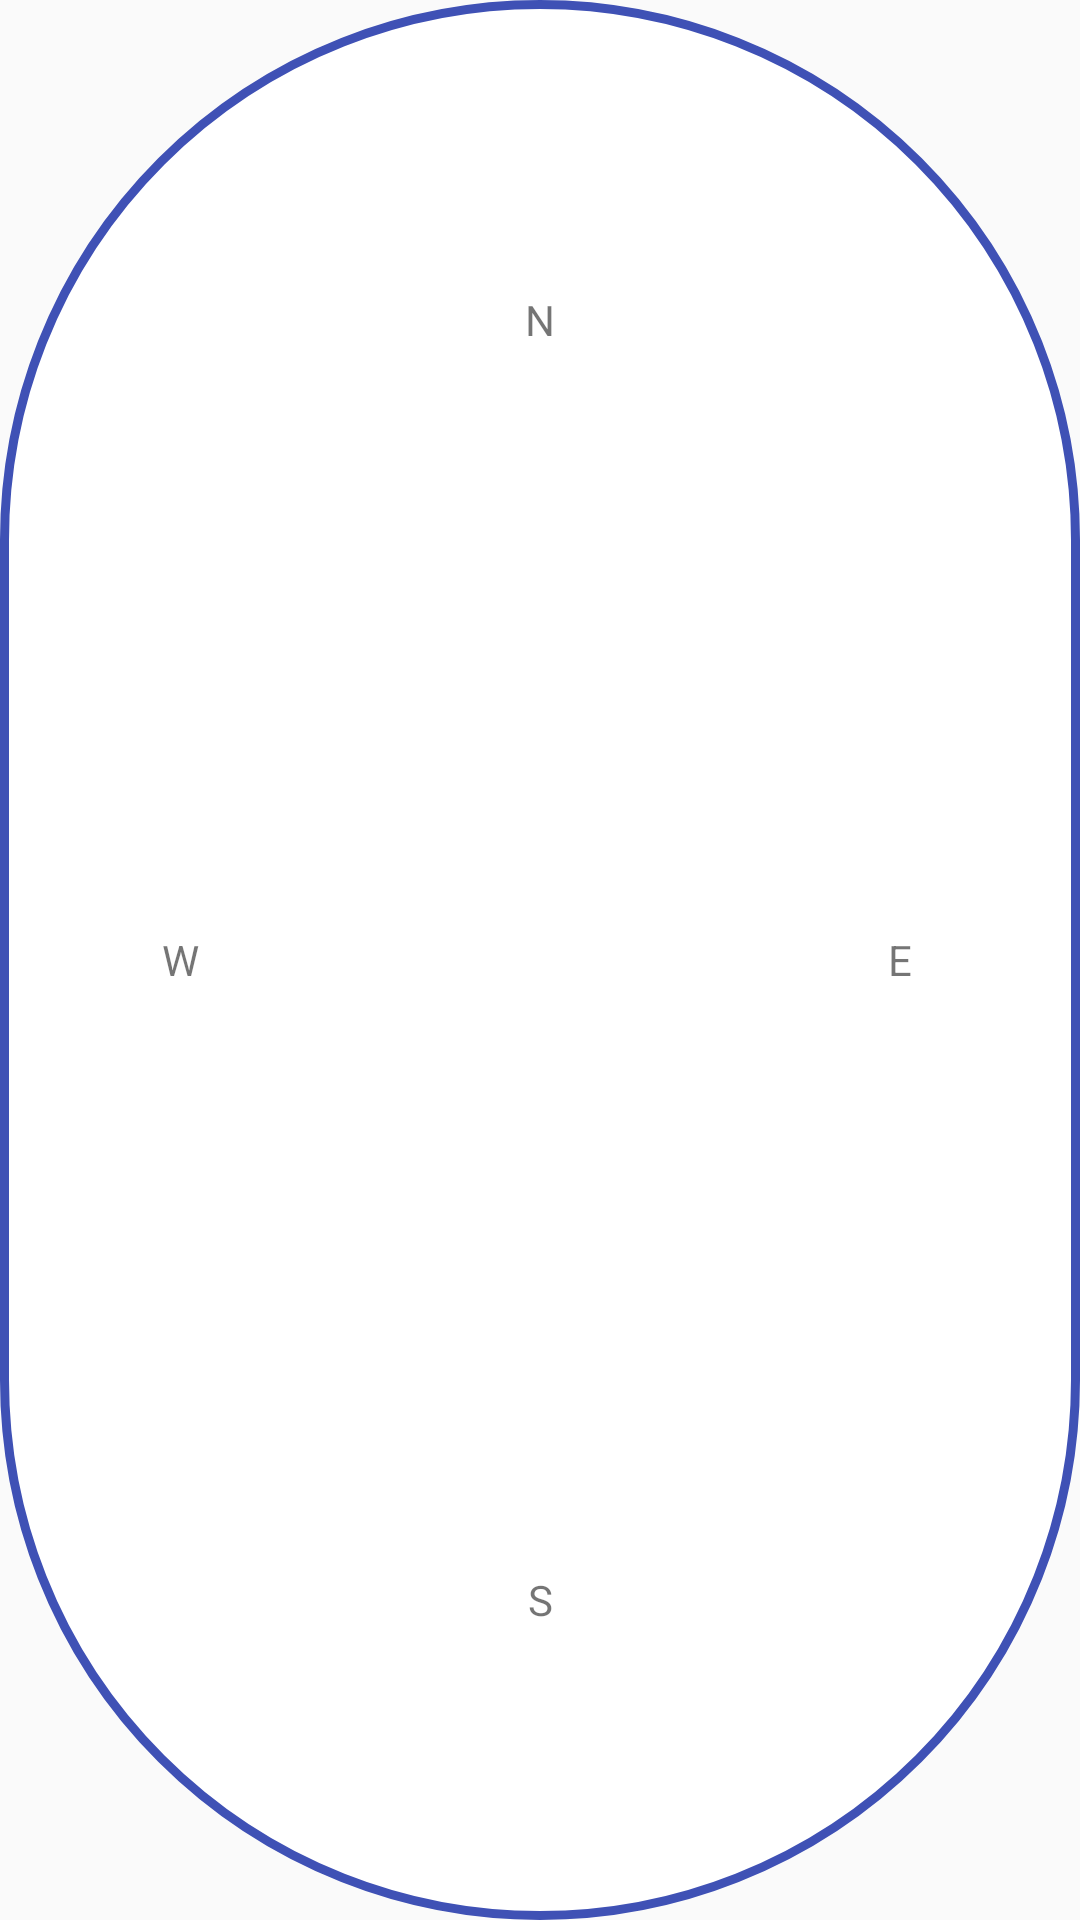

This screen was rendered from an Android layout file. Write that file and the resources it references.
<!-- AndroidManifest.xml: application theme AppTheme -->
<!-- res/layout/compass.xml -->
<?xml version="1.0" encoding="utf-8"?>
<LinearLayout
    android:layout_width="160dp"
    android:layout_height="160dp"
    android:layout_gravity="center"
    android:orientation="vertical"
    android:background="@drawable/compass_background"
    xmlns:android="http://schemas.android.com/apk/res/android">

    <LinearLayout
        android:layout_width="match_parent"
        android:layout_height="0dp"
        android:layout_gravity="center"
        android:layout_weight="1">

        <View
            android:layout_width="0dp"
            android:layout_weight="1"
            android:layout_height="wrap_content"/>

        <TextView
            android:layout_width="0dp"
            android:layout_weight="1"
            android:layout_gravity="center"
            android:layout_height="wrap_content"
            android:text="N"
            android:textAlignment="center"
            android:id="@+id/northButton"/>

        <View
            android:layout_width="0dp"
            android:layout_weight="1"
            android:layout_height="wrap_content"/>

    </LinearLayout>

    <LinearLayout
        android:layout_width="match_parent"
        android:layout_height="0dp"
        android:layout_gravity="center"
        android:layout_weight="1">

        <TextView
            android:layout_width="0dp"
            android:layout_weight="1"
            android:layout_gravity="center"
            android:layout_height="wrap_content"
            android:text="W"
            android:textAlignment="center"
            android:id="@+id/westButton"/>

        <View
            android:layout_width="0dp"
            android:layout_weight="1"
            android:layout_height="wrap_content"/>

        <TextView
            android:layout_width="0dp"
            android:layout_gravity="center"
            android:layout_weight="1"
            android:layout_height="wrap_content"
            android:text="E"
            android:textAlignment="center"
            android:id="@+id/eastButton"/>

    </LinearLayout>

    <LinearLayout
        android:layout_width="match_parent"
        android:layout_height="0dp"
        android:layout_gravity="center"
        android:layout_weight="1">

        <View
            android:layout_width="0dp"
            android:layout_weight="1"
            android:layout_height="wrap_content"/>

        <TextView
            android:layout_width="0dp"
            android:layout_weight="1"
            android:layout_gravity="center"
            android:layout_height="wrap_content"
            android:text="S"
            android:textAlignment="center"
            android:id="@+id/southButton"/>

        <View
            android:layout_width="0dp"
            android:layout_weight="1"
            android:layout_height="wrap_content"/>

    </LinearLayout>

</LinearLayout>
<!-- resources referenced by this layout -->
<resources>
  <!-- drawable compass_background (drawable) -->
  <?xml version="1.0" encoding="utf-8"?>
  <shape xmlns:android="http://schemas.android.com/apk/res/android">
      <corners
          android:radius="1000dp" />
      <solid
          android:color="@android:color/white" />
      <stroke
          android:color="@color/colorPrimary"
          android:width="3dp"/>
  </shape>
  <style name="AppTheme" parent="Theme.AppCompat.Light.DarkActionBar">
          
          <item name="colorPrimary">@color/darkBackground</item>
          <item name="colorPrimaryDark">@color/darkBackground</item>
          <item name="colorAccent">@color/colorAccent</item>
      </style>
  <color name="colorPrimary">#3F51B5</color>
  <color name="darkBackground">#222222</color>
  <color name="colorAccent">#FF4081</color>
</resources>
